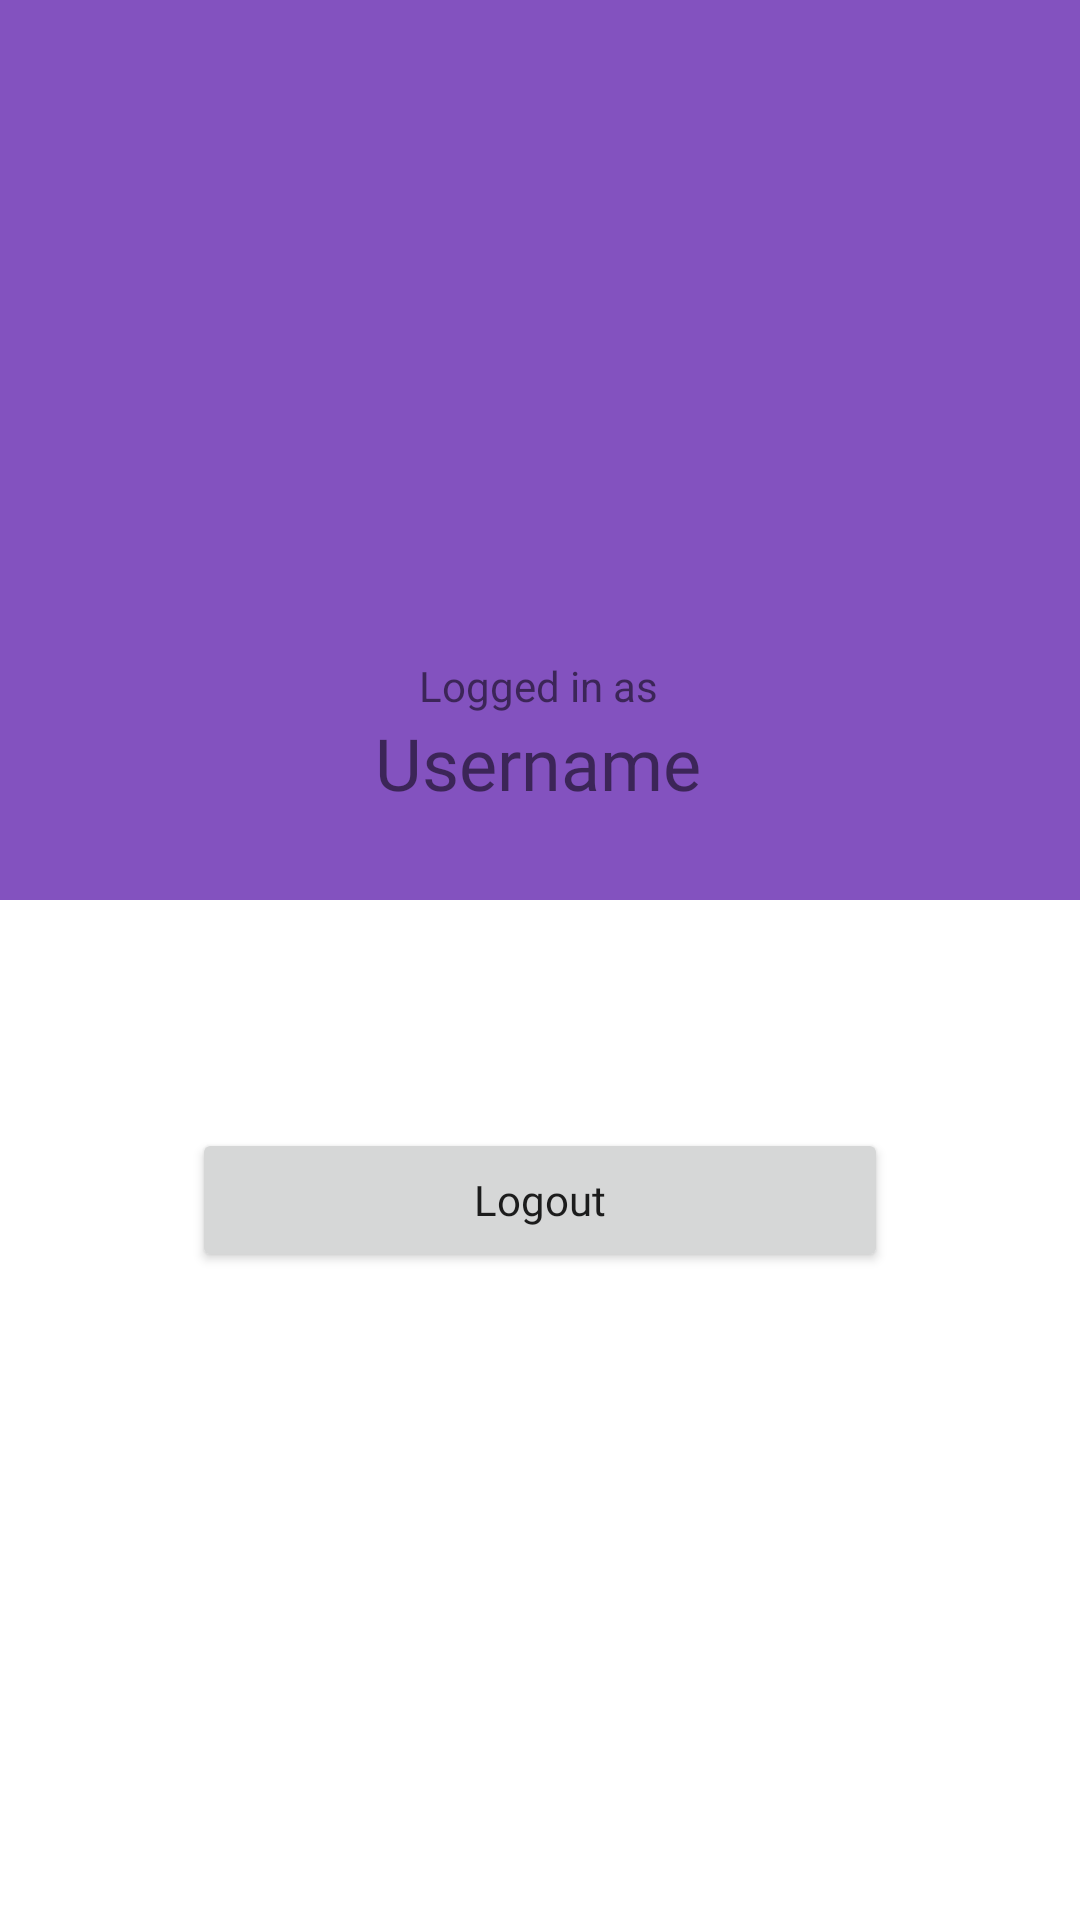

Here is an Android app screen rendered from its layout file. Give the layout XML and the strings, colors and styles it references.
<!-- AndroidManifest.xml: application theme Theme.Sterio -->
<!-- res/layout/activity_profile.xml -->
<?xml version="1.0" encoding="utf-8"?>
<LinearLayout xmlns:android="http://schemas.android.com/apk/res/android"
    xmlns:app="http://schemas.android.com/apk/res-auto"
    xmlns:tools="http://schemas.android.com/tools"
    android:layout_width="match_parent"
    android:layout_height="match_parent"
    android:orientation="vertical"
    tools:context=".ProfileActivity">

    <androidx.constraintlayout.widget.ConstraintLayout
        android:layout_width="match_parent"
        android:layout_height="300dp"
        android:background="#8352BF">

        <ImageView
            android:id="@+id/imageView"
            android:layout_width="wrap_content"
            android:layout_height="wrap_content"
            android:background="#A3A0A0"
            android:scaleType="matrix"
            android:visibility="visible"
            app:layout_constraintBottom_toBottomOf="@+id/lblProfile"
            app:layout_constraintEnd_toEndOf="parent"
            app:layout_constraintHorizontal_bias="0.498"
            app:layout_constraintStart_toStartOf="parent"
            app:layout_constraintTop_toTopOf="parent"
            app:layout_constraintVertical_bias="0.687"
            app:srcCompat="@drawable/ic_account_image"
            tools:visibility="visible" />

        <TextView
            android:id="@+id/lblProfile"
            android:layout_width="wrap_content"
            android:layout_height="wrap_content"
            android:text="Logged in as"
            app:layout_constraintBottom_toTopOf="@+id/lblUsername"
            app:layout_constraintEnd_toEndOf="parent"
            app:layout_constraintHorizontal_bias="0.498"
            app:layout_constraintStart_toStartOf="parent"
            app:layout_constraintTop_toTopOf="parent"
            app:layout_constraintVertical_bias="1.0" />

        <TextView
            android:id="@+id/lblUsername"
            android:layout_width="wrap_content"
            android:layout_height="wrap_content"
            android:fontFamily="@font/poppins_medium"
            android:text="Username"
            android:textAlignment="center"
            android:textSize="24sp"
            app:layout_constraintBottom_toBottomOf="parent"
            app:layout_constraintEnd_toEndOf="parent"
            app:layout_constraintHorizontal_bias="0.497"
            app:layout_constraintStart_toStartOf="parent"
            app:layout_constraintTop_toTopOf="parent"
            app:layout_constraintVertical_bias="0.889" />

    </androidx.constraintlayout.widget.ConstraintLayout>

    <androidx.constraintlayout.widget.ConstraintLayout
        android:layout_width="match_parent"
        android:layout_height="200dp"
        android:layout_marginBottom="232dp">

        <Button
            android:id="@+id/btnLogout"
            android:layout_width="0dp"
            android:layout_height="wrap_content"
            android:layout_marginStart="64dp"
            android:layout_marginEnd="64dp"
            android:fontFamily="@font/poppins_medium"
            android:text="Logout"
            android:textAllCaps="false"
            app:layout_constraintBottom_toBottomOf="parent"
            app:layout_constraintEnd_toEndOf="parent"
            app:layout_constraintStart_toStartOf="parent"
            app:layout_constraintTop_toTopOf="parent" />
    </androidx.constraintlayout.widget.ConstraintLayout>

</LinearLayout>
<!-- resources referenced by this layout -->
<resources>
  <style name="Theme.Sterio" parent="Theme.MaterialComponents.DayNight.DarkActionBar">
          
          <item name="colorPrimary">@color/purple_500</item>
          <item name="colorPrimaryVariant">@color/purple_700</item>
          <item name="colorOnPrimary">@color/white</item>
          
          <item name="colorSecondary">@color/teal_200</item>
          <item name="colorSecondaryVariant">@color/teal_700</item>
          <item name="colorOnSecondary">@color/black</item>
          
          <item name="android:statusBarColor" tools:targetApi="l">?attr/colorPrimaryVariant</item>
          
      </style>
  <color name="purple_500">#FF6200EE</color>
  <color name="purple_700">#FF3700B3</color>
  <color name="white">#FFFFFFFF</color>
  <color name="teal_200">#FF03DAC5</color>
  <color name="teal_700">#FF018786</color>
  <color name="black">#FF000000</color>
</resources>
